Dataset: Data (GitHub, gtmray/gesture_controlled_gaming). Classes: down, left, right.

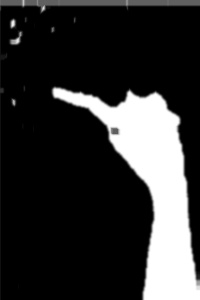
Label: left

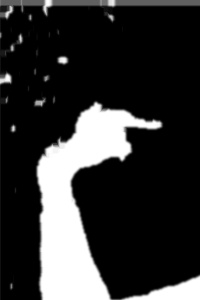
Label: right

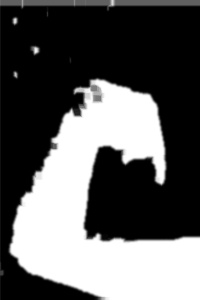
Label: down

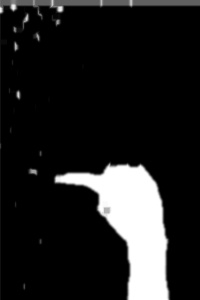
Label: left

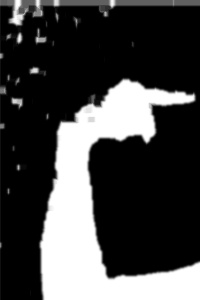
Label: right

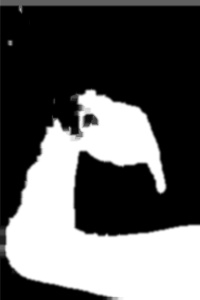
Label: down
